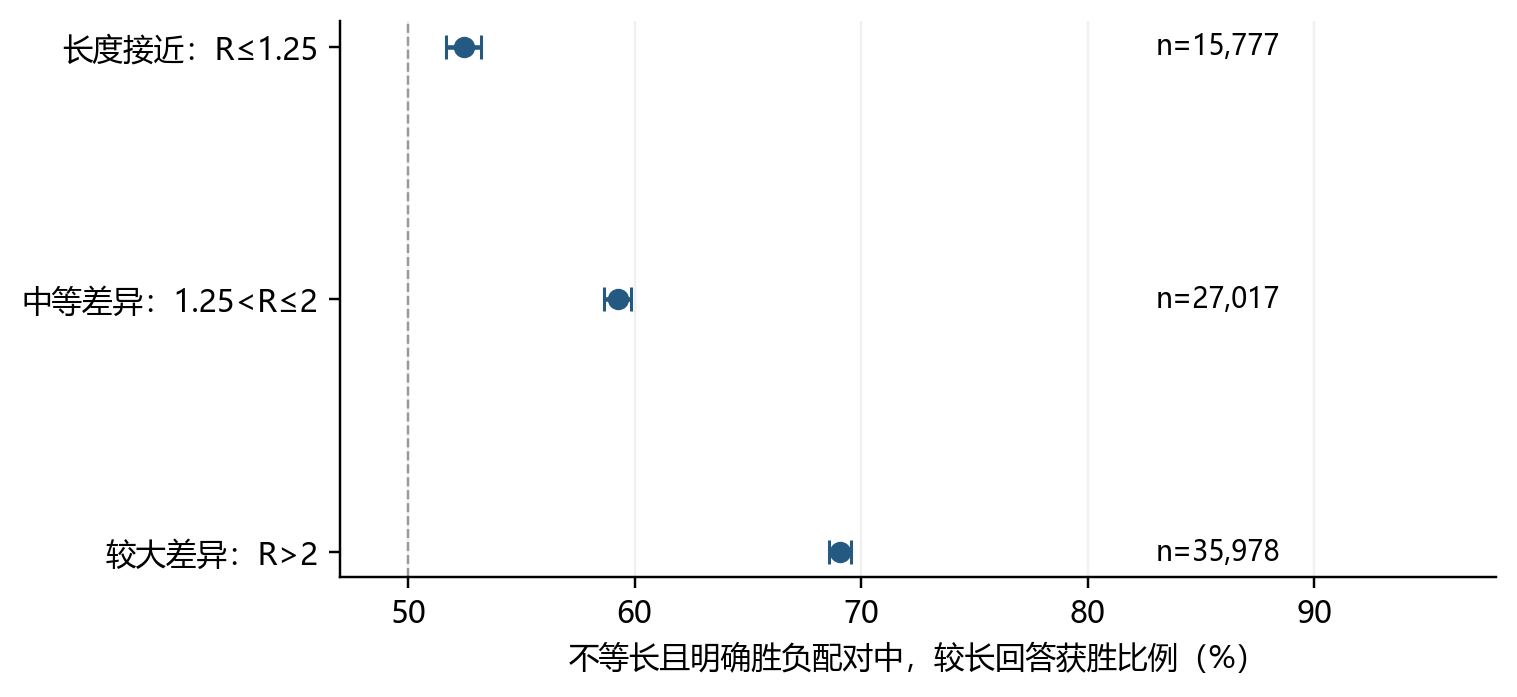

Source data for this figure (header and first rows):
stratum, retained_n, decisive_n, tie_n, both_bad_n, non_decisive_fraction, unequal_n, longer_wins, longer_win_fraction, ci_low, ci_high, bold_unequal_n, bold_density_wins, bold_density_win_fraction
R<=1.25, 23536, 15964, 4678, 2894, 0.3217, 15777, 8276, 0.5246, 0.5167, 0.5324, 13525, 6734, 0.4979
1.25<R<=2, 37992, 27017, 6453, 4522, 0.2889, 27017, 16009, 0.5926, 0.5867, 0.5984, 23817, 12232, 0.5136
R>2, 46626, 35978, 5443, 5205, 0.2284, 35978, 24845, 0.6906, 0.6858, 0.6953, 32845, 20197, 0.6149
